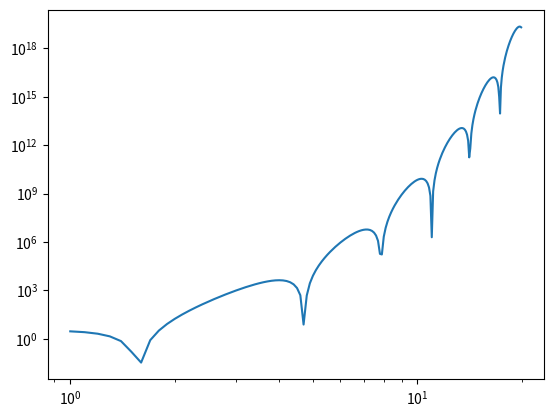

Write Python code to recreate this figure. (Note: this script raises an exception after producing the figure.)
# Computational Physics Lecture 4, Introduction to Matplotlib

import matplotlib.pyplot as plt
import numpy as np

x = np.arange(1,20,0.1)
y = (10**x)*(np.cos(x)**2)
print(y)

plt.plot(x,y)
plt.yscale("log")
plt.xscale("log")
plt.savefig("figures/plot4.pdf")
plt.show()








